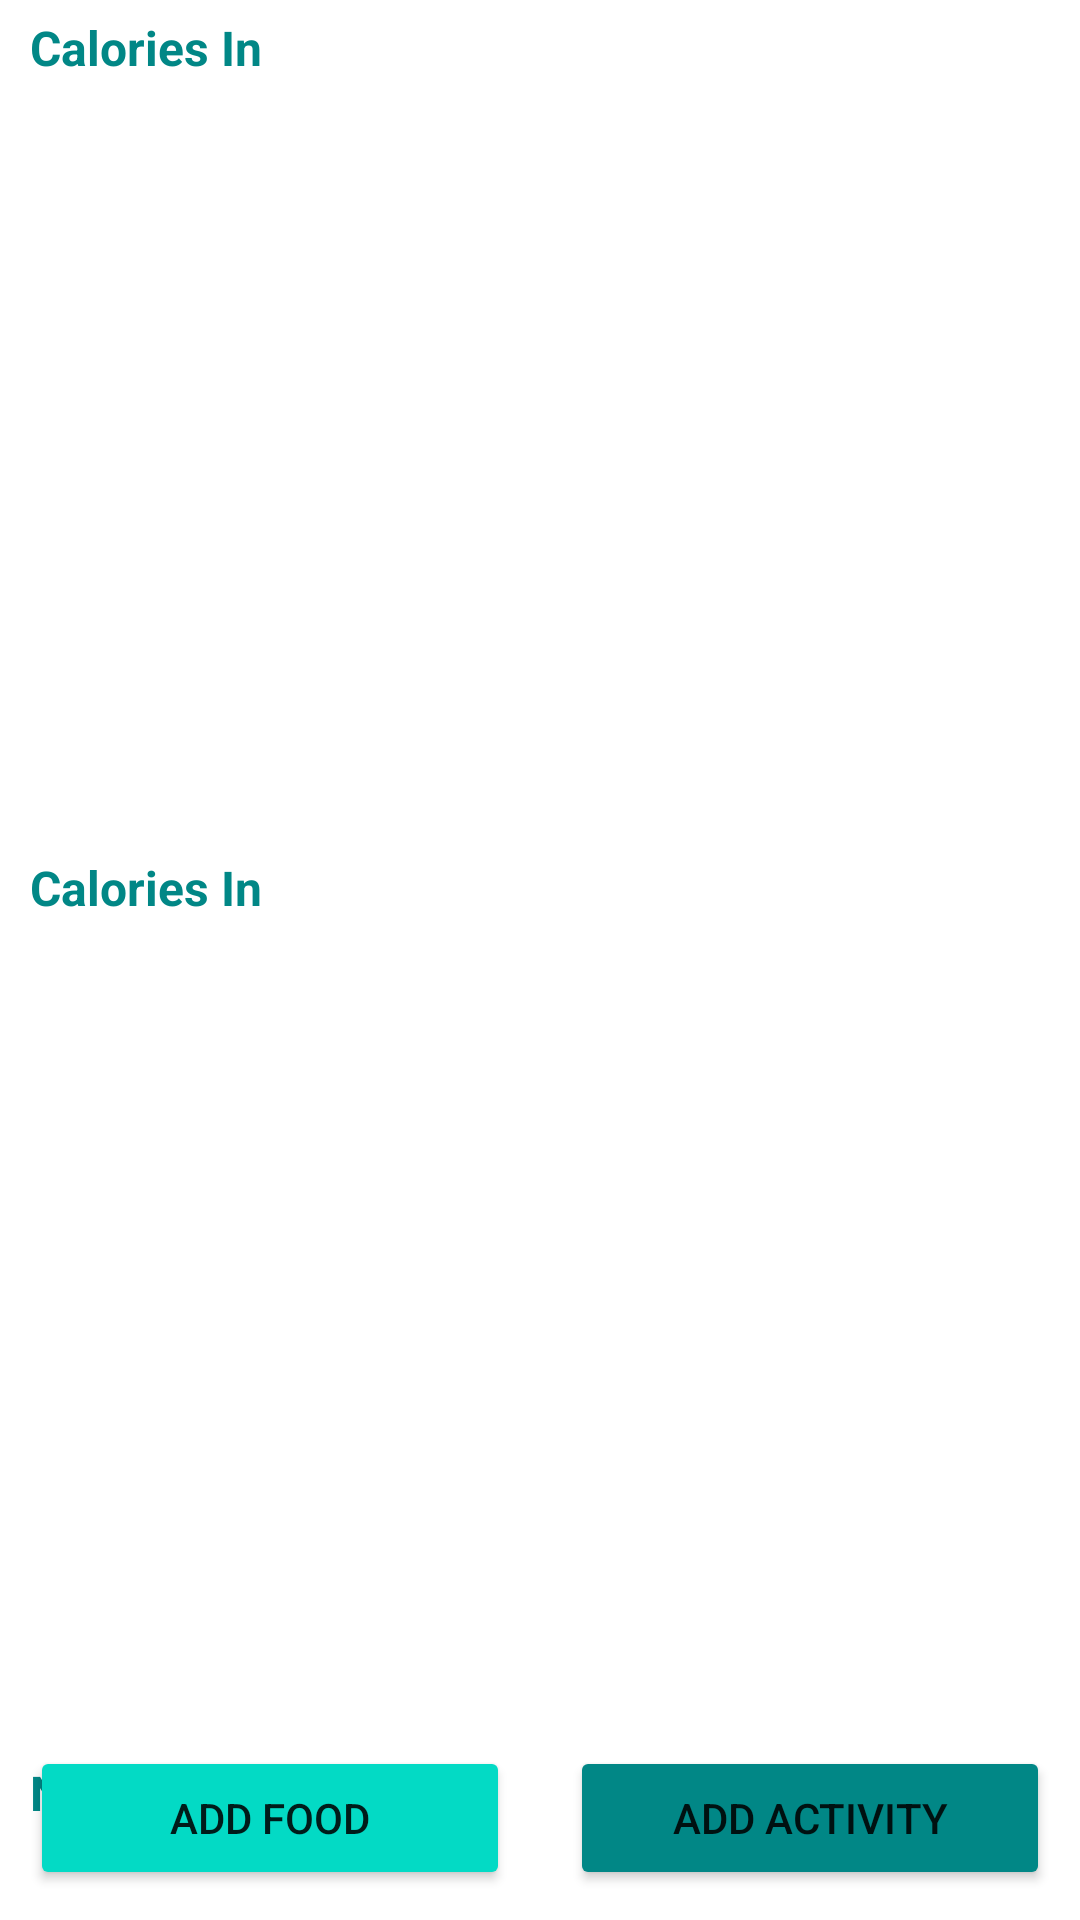

This screen was rendered from an Android layout file. Write that file and the resources it references.
<!-- AndroidManifest.xml: application theme Theme.Calorie -->
<!-- res/layout/activity_daily_.xml -->
<?xml version="1.0" encoding="utf-8"?>
<RelativeLayout xmlns:android="http://schemas.android.com/apk/res/android"
    xmlns:app="http://schemas.android.com/apk/res-auto"
    xmlns:tools="http://schemas.android.com/tools"
    android:layout_width="match_parent"
    android:layout_height="match_parent"
    tools:context=".Daily_Activity">

    <TextView android:layout_width="wrap_content"
        android:layout_height="wrap_content"
        android:textSize="16dp"
        android:id="@+id/txt_cal_in"
        android:textStyle="bold"
        android:textColor="@color/teal_700"
        android:layout_marginHorizontal="10dp"
        android:layout_marginVertical="5dp"
        android:text="Calories In" />


    <LinearLayout
        android:id="@+id/ll_cal_in"
        android:layout_width="wrap_content"
        android:layout_height="250dp"
        android:layout_marginTop="30dp"
        android:layout_alignParentTop="true">
        <ExpandableListView
            android:id="@+id/daily_list"
            android:layout_width="match_parent"
            android:layout_height="250dp"/>
    </LinearLayout>

    <TextView android:layout_width="wrap_content"
        android:layout_height="wrap_content"
        android:textSize="16dp"
        android:id="@+id/txt_cal_out"
        android:layout_below="@+id/ll_cal_in"
        android:textStyle="bold"
        android:textColor="@color/teal_700"
        android:layout_marginHorizontal="10dp"
        android:layout_marginVertical="5dp"
        android:text="Calories In" />

    <LinearLayout
        android:id="@+id/ll_cal_out"
        android:layout_below="@id/txt_cal_out"
        android:layout_width="wrap_content"
        android:layout_height="250dp"
        android:layout_marginTop="5dp">

        <ExpandableListView
            android:id="@+id/activity_list"
            android:layout_width="match_parent"
            android:layout_height="250dp"/>

    </LinearLayout>

    <TextView android:layout_width="wrap_content"
        android:layout_height="wrap_content"
        android:textSize="16dp"
        android:id="@+id/txt_net_Calories"
        android:layout_below="@+id/ll_cal_out"
        android:textStyle="bold"
        android:textColor="@color/teal_700"
        android:layout_marginHorizontal="10dp"
        android:layout_marginVertical="20dp"
        android:text="Net Calories" />

    <TextView android:layout_width="wrap_content"
        android:layout_height="wrap_content"
        android:textSize="16dp"
        android:id="@+id/txt_net_Calories_count"
        android:layout_below="@+id/ll_cal_out"
        android:textStyle="bold"
        android:layout_toRightOf="@id/txt_net_Calories"
        android:textColor="@color/teal_700"
        android:layout_marginHorizontal="10dp"
        android:layout_marginVertical="20dp"
        android:text="200 Kl" />


    <LinearLayout
        android:id="@+id/add_items"
        android:layout_alignParentBottom="true"
        android:layout_width="match_parent"
        android:layout_height="wrap_content">

        <Button
            android:layout_width="0dp"
            android:layout_weight=".5"
            android:layout_height="wrap_content"
            android:text="Add Food"
            android:id="@+id/add_food"
            android:backgroundTint="@color/teal_200"
            android:layout_margin="10dp"
           />

        <Button
            android:layout_width="0dp"
            android:layout_weight=".5"
            android:layout_height="wrap_content"
            android:text="Add Activity"
            android:id="@+id/add_activity"
            android:backgroundTint="@color/teal_700"
            android:layout_margin="10dp"
            />

    </LinearLayout>



</RelativeLayout>
<!-- resources referenced by this layout -->
<resources>
  <style name="Theme.Calorie" parent="Theme.MaterialComponents.DayNight.DarkActionBar">
          
          <item name="colorPrimary">@color/teal_200</item>
          <item name="colorPrimaryVariant">@color/teal_700</item>
          <item name="colorOnPrimary">@color/white</item>
          
          <item name="colorSecondary">@color/teal_200</item>
          <item name="colorSecondaryVariant">@color/teal_700</item>
          <item name="colorOnSecondary">@color/black</item>
          
          <item name="android:statusBarColor" tools:targetApi="l">?attr/colorPrimaryVariant</item>
          
      </style>
  <!-- not gathered from this repository: default colours our renderer supplied (Android Studio template values) -->
  <color name="teal_200">#FF03DAC5</color>
  <color name="teal_700">#FF018786</color>
  <color name="black">#FF000000</color>
  <color name="white">#FFFFFFFF</color>
</resources>
